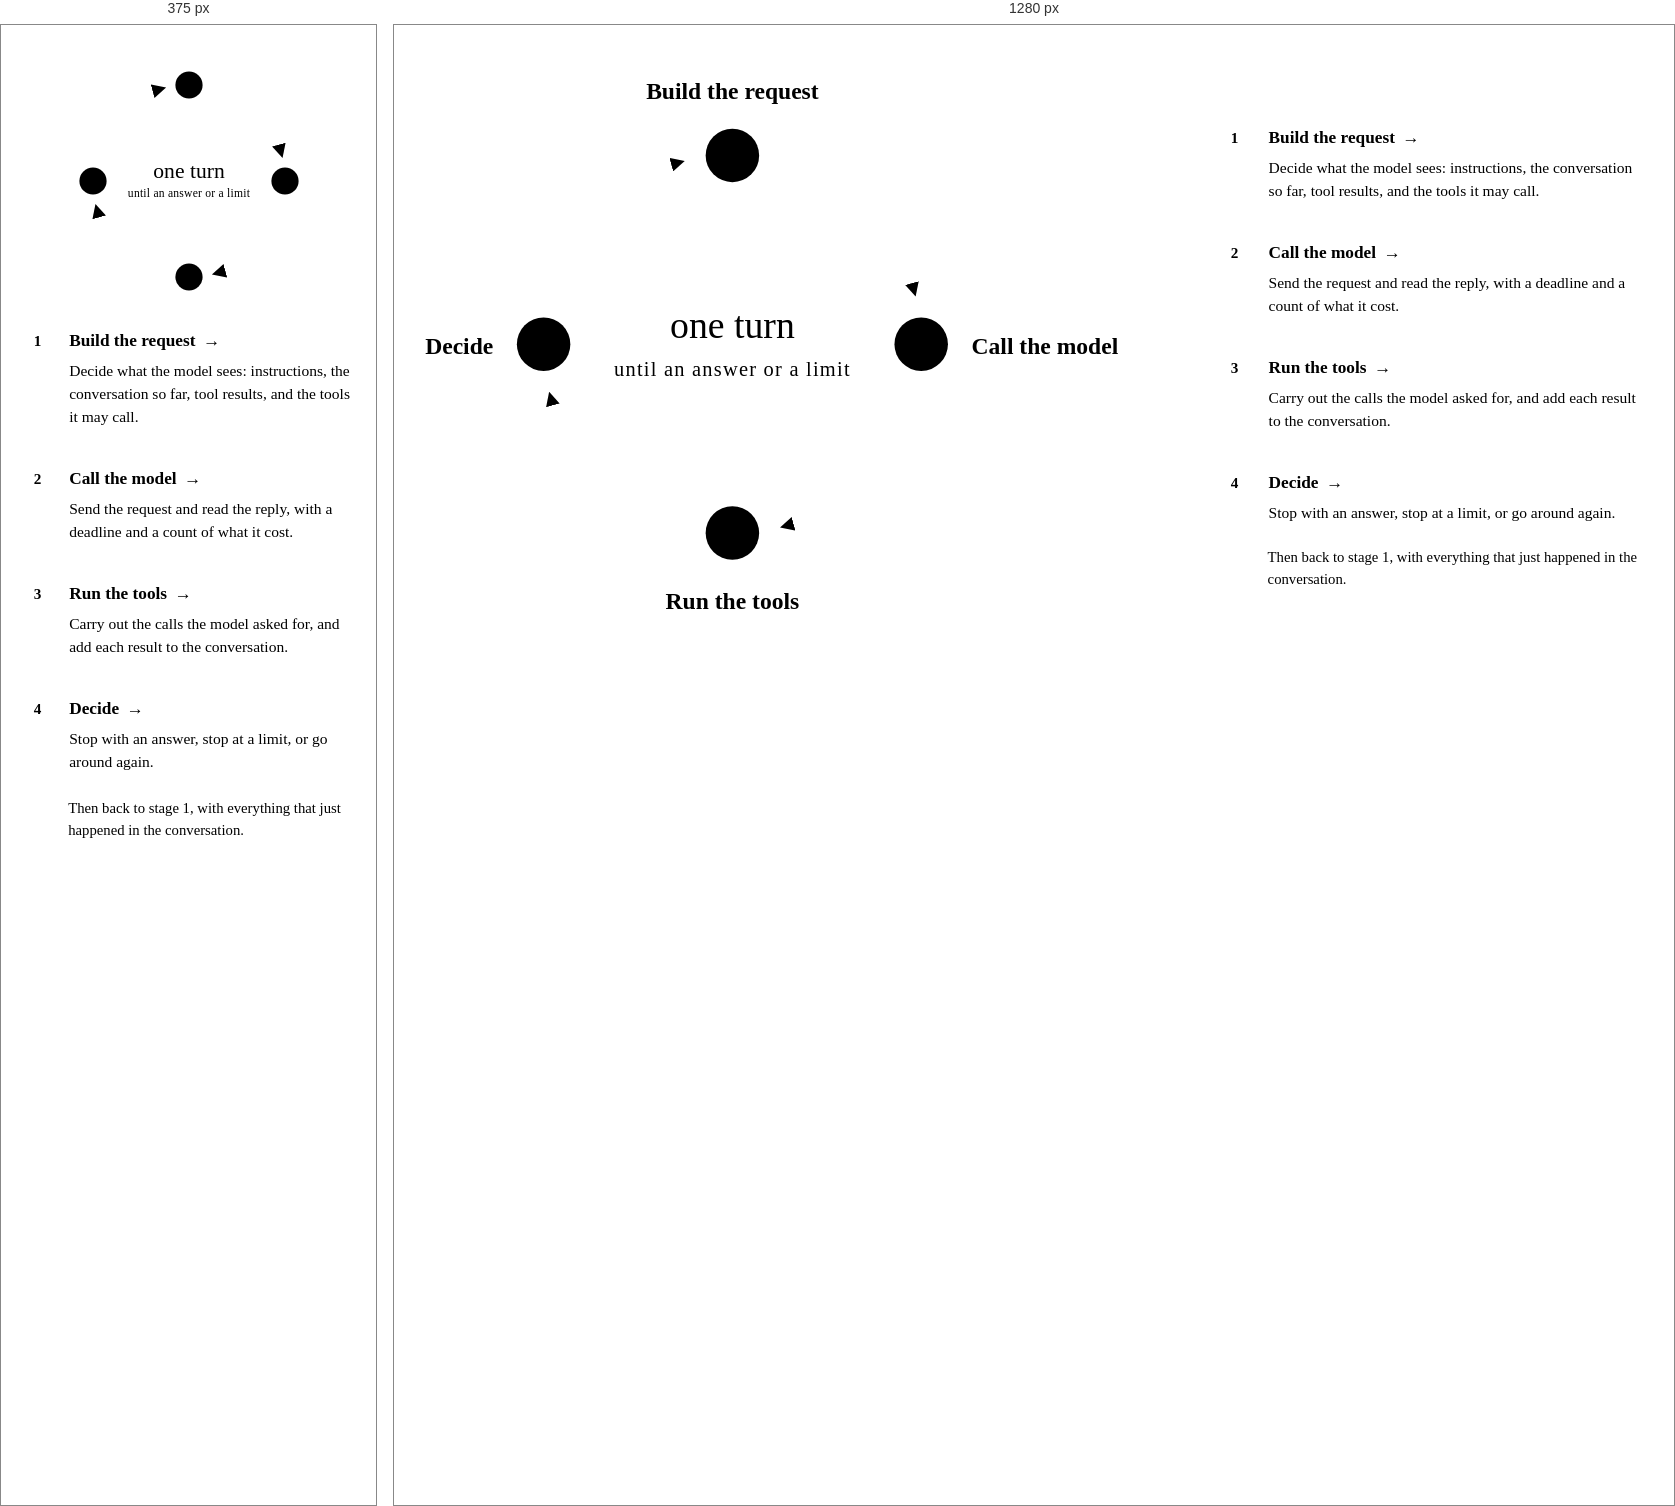
Rendered at 375 px and 1280 px, left to right.

<!-- file: loop-c.html -->
<!-- hero=hide -->
<style>
.loopv-c {
  --lvc-ease: cubic-bezier(0.22, 1, 0.36, 1);
  margin: 2.25rem 0 2.75rem;
  padding: 0;
  max-width: none;
  display: grid;
  gap: 1.25rem;
}
.loopv-c * { box-sizing: border-box; }

/* The ring */
.loopv-c .lvc-ring { position: relative; justify-self: center; width: 100%; }
.loopv-c .lvc-ring svg { display: block; width: 100%; height: auto; overflow: visible; }
.loopv-c .lvc-track { fill: none; stroke: var(--line); stroke-width: 1.5; }
.loopv-c .lvc-arc { fill: none; stroke: var(--amber); stroke-width: 2; }
.loopv-c .lvc-head { fill: var(--amber); }
/* Strokes stay thin however large the ring is drawn. */
.loopv-c .lvc-track, .loopv-c .lvc-arc, .loopv-c .lvc-node circle, .loopv-c .lvc-halo { vector-effect: non-scaling-stroke; }
.loopv-c .lvc-node circle { fill: var(--page); stroke: var(--amber); stroke-width: 2; }
.loopv-c .lvc-node text { fill: var(--amber); font-family: var(--label); font-weight: 600; font-size: 16px; text-anchor: middle; }
.loopv-c .lvc-label { fill: var(--soft); font-family: var(--label); font-weight: 600; font-size: 15px; text-anchor: middle; }
.loopv-c .lvc-label.lvc-start { text-anchor: start; }
.loopv-c .lvc-label.lvc-end { text-anchor: end; }
.loopv-c .lvc-center { fill: var(--ivory); font-family: var(--display); font-size: 24px; text-anchor: middle; }
.loopv-c .lvc-sub { fill: var(--soft); font-family: var(--label); font-size: 13px; text-anchor: middle; letter-spacing: 0.06em; }
.loopv-c .lvc-node { cursor: pointer; }
.loopv-c .lvc-node.is-on circle { fill: var(--amber); }
.loopv-c .lvc-node.is-on text { fill: var(--amber-ink); }
.loopv-c .lvc-label.is-on { fill: var(--ivory); }
.loopv-c .lvc-halo { fill: none; stroke: var(--amber); stroke-width: 2; }
.loopv-c .lvc-box { fill: none; stroke: none; }
.loopv-c .lvc-marker {
  transform-box: fill-box;
  transform-origin: 50% 50%;
  transition: transform 600ms var(--lvc-ease);
}

/* The stages */
.loopv-c .lvc-list {
  list-style: none;
  margin: 0;
  padding: 0;
  display: grid;
  gap: 0.25rem;
}
.loopv-c .lvc-list > li {
  position: relative;
  display: grid;
  grid-template-columns: 2.25rem minmax(0, 1fr);
  column-gap: 1rem;
  margin: 0;
  padding: 0.8rem 1rem 0.85rem 0.85rem;
  border: 1px solid transparent;
  border-radius: 6px;
  line-height: 1.5;
}
.loopv-c .lvc-list > li::marker { content: none; }
/* The rail between the numbers. */
.loopv-c .lvc-list > li::before {
  content: "";
  position: absolute;
  left: calc(0.85rem + 1.125rem - 0.5px);
  top: calc(0.8rem + 2.25rem + 0.3rem);
  bottom: calc(-0.8rem - 0.25rem + 0.3rem);
  width: 1px;
  background: var(--line);
}
.loopv-c .lvc-num {
  grid-row: 1 / span 2;
  display: grid;
  place-items: center;
  width: 2.25rem;
  height: 2.25rem;
  border: 2px solid var(--amber);
  border-radius: 50%;
  background: var(--page);
  color: var(--amber);
  font-family: var(--label);
  font-weight: 600;
  font-size: 0.95rem;
  line-height: 1;
}
.loopv-c .lvc-name {
  align-self: center;
  min-height: 2.25rem;
  display: flex;
  align-items: center;
  gap: 0.45rem;
  color: var(--ivory);
  font-family: var(--label);
  font-weight: 600;
  font-size: 1.08rem;
  text-decoration: none;
}
.loopv-c .lvc-name::after { content: ""; position: absolute; inset: 0; border-radius: 6px; }
.loopv-c .lvc-go { color: var(--amber); font-weight: 500; }
.loopv-c .lvc-desc { grid-column: 2; margin: 0; color: var(--stone); font-size: 0.97rem; }

.loopv-c .lvc-list > li:hover,
.loopv-c .lvc-list > li.is-on { background: var(--panel); border-color: var(--line); }
.loopv-c .lvc-list > li:hover .lvc-num,
.loopv-c .lvc-list > li.is-on .lvc-num { background: var(--amber); color: var(--amber-ink); }
.loopv-c .lvc-list > li:hover .lvc-t { text-decoration: underline; text-decoration-thickness: 1px; text-underline-offset: 0.2em; }
.loopv-c .lvc-list > li:hover .lvc-go,
.loopv-c .lvc-list > li.is-on .lvc-go { transform: translateX(3px); }
.loopv-c .lvc-go { display: inline-block; }
.loopv-c .lvc-name:focus-visible { outline: none; }
.loopv-c .lvc-name:focus-visible::after { outline: 3px solid var(--ivory); outline-offset: 2px; }

/* The caption: back to stage 1. */
.loopv-c figcaption {
  display: grid;
  grid-template-columns: 2.25rem minmax(0, 1fr);
  column-gap: 1rem;
  align-items: center;
  margin: 0.15rem 0 0;
  padding: 0 1rem 0 0.85rem;
  color: var(--soft);
  font-family: var(--label);
  font-size: 0.92rem;
  line-height: 1.45;
}
.loopv-c .lvc-back { display: block; width: 2.25rem; height: 2.25rem; }
.loopv-c .lvc-back path { fill: none; stroke: var(--amber); stroke-width: 1.5; stroke-linecap: round; stroke-linejoin: round; }

@media (prefers-reduced-motion: no-preference) {
  .loopv-c .lvc-node circle, .loopv-c .lvc-node text, .loopv-c .lvc-label { transition: fill 220ms ease-out; }
  .loopv-c .lvc-list > li, .loopv-c .lvc-num { transition: background-color 220ms ease-out, border-color 220ms ease-out, color 220ms ease-out; }
  .loopv-c .lvc-go { transition: transform 220ms var(--lvc-ease); }
}
@media (prefers-reduced-motion: reduce) {
  .loopv-c .lvc-marker { transition: none; }
}

/* Narrow screens: the ring, cropped to itself, above the list. */
@media (max-width: 47.99rem) {
  .loopv-c { gap: 0.5rem; }
  .loopv-c .lvc-ring { width: min(15rem, 66vw); aspect-ratio: 1; overflow: hidden; }
  .loopv-c .lvc-ring svg {
    position: absolute;
    left: -20%;
    top: -10%;
    width: 160%;
  }
  .loopv-c .lvc-label { display: none; }
  .loopv-c .lvc-sub { font-size: 14.5px; letter-spacing: 0.02em; }
  .loopv-c .lvc-center { font-size: 27px; }
  .loopv-c .lvc-list > li { padding-left: 0.6rem; padding-right: 0.75rem; column-gap: 0.85rem; }
  .loopv-c .lvc-list > li::before { left: calc(0.6rem + 1.125rem - 0.5px); }
  .loopv-c figcaption { padding-left: 0.6rem; column-gap: 0.85rem; }
}
@media (min-width: 48rem) {
  .loopv-c {
    /* Wider than the text column where the page has room. */
    width: max(100%, min(calc(80rem - 2 * var(--gutter)), calc(100vw - 2 * var(--gutter) - 20px)));
    grid-template-columns: minmax(0, 1fr) minmax(18rem, min(29rem, 42%));
    column-gap: clamp(1.5rem, 3.5vw, 3.5rem);
    row-gap: 0.4rem;
    align-items: center;
  }
  .loopv-c .lvc-ring { grid-row: 1 / span 2; align-self: center; }
  .loopv-c .lvc-list { align-self: end; }
  .loopv-c figcaption { align-self: start; }
}
</style>
<figure class="loopv-c">
  <div class="lvc-ring">
    <svg viewBox="-10 20 480 365" aria-hidden="true" focusable="false">
      <defs><marker id="lvc-arrow" viewBox="0 0 10 10" refX="8" refY="5" markerWidth="7" markerHeight="7" orient="auto-start-reverse"><path d="M0 0 10 5 0 10z" class="lvc-head"/></marker></defs>
      <circle cx="200" cy="200" r="120" class="lvc-track"/>
      <path d="M232 84 A120 120 0 0 1 316 168" class="lvc-arc" marker-end="url(#lvc-arrow)"/>
      <path d="M316 232 A120 120 0 0 1 232 316" class="lvc-arc" marker-end="url(#lvc-arrow)"/>
      <path d="M168 316 A120 120 0 0 1 84 232" class="lvc-arc" marker-end="url(#lvc-arrow)"/>
      <path d="M84 168 A120 120 0 0 1 168 84" class="lvc-arc" marker-end="url(#lvc-arrow)"/>
      <g class="lvc-marker"><circle cx="200" cy="200" r="145" class="lvc-box"/><circle cx="200" cy="80" r="26" class="lvc-halo"/></g>
      <g class="lvc-node"><circle cx="200" cy="80" r="17"/><text x="200" y="86">1</text></g>
      <g class="lvc-node"><circle cx="320" cy="200" r="17"/><text x="320" y="206">2</text></g>
      <g class="lvc-node"><circle cx="200" cy="320" r="17"/><text x="200" y="326">3</text></g>
      <g class="lvc-node"><circle cx="80" cy="200" r="17"/><text x="80" y="206">4</text></g>
      <text x="200" y="44" class="lvc-label" data-i="0">Build the request</text>
      <text x="200" y="368" class="lvc-label" data-i="2">Run the tools</text>
      <text x="352" y="206" class="lvc-label lvc-start" data-i="1">Call the model</text>
      <text x="48" y="206" class="lvc-label lvc-end" data-i="3">Decide</text>
      <text x="200" y="196" class="lvc-center">one turn</text>
      <text x="200" y="220" class="lvc-sub">until an answer or a limit</text>
    </svg>
  </div>
  <ol class="lvc-list">
    <li><span class="lvc-num" aria-hidden="true">1</span><a class="lvc-name" href="/build/context-management/"><span class="lvc-t">Build the request</span><span class="lvc-go" aria-hidden="true">→</span></a><p class="lvc-desc">Decide what the model sees: instructions, the conversation so far, tool results, and the tools it may call.</p></li>
    <li><span class="lvc-num" aria-hidden="true">2</span><a class="lvc-name" href="/basics/calling-a-model/"><span class="lvc-t">Call the model</span><span class="lvc-go" aria-hidden="true">→</span></a><p class="lvc-desc">Send the request and read the reply, with a deadline and a count of what it cost.</p></li>
    <li><span class="lvc-num" aria-hidden="true">3</span><a class="lvc-name" href="/basics/tool-calling/"><span class="lvc-t">Run the tools</span><span class="lvc-go" aria-hidden="true">→</span></a><p class="lvc-desc">Carry out the calls the model asked for, and add each result to the conversation.</p></li>
    <li><span class="lvc-num" aria-hidden="true">4</span><a class="lvc-name" href="/production/stop-reasons/"><span class="lvc-t">Decide</span><span class="lvc-go" aria-hidden="true">→</span></a><p class="lvc-desc">Stop with an answer, stop at a limit, or go around again.</p></li>
  </ol>
  <figcaption><svg class="lvc-back" viewBox="0 0 36 36" aria-hidden="true" focusable="false"><path d="M25.5 11.5A10 10 0 1 0 28 18"/><path d="M27.5 6.5l-1.5 5.5-5.5-1"/></svg><span>Then back to stage 1, with everything that just happened in the conversation.</span></figcaption>
</figure>
<script>
(function () {
  var root = document.querySelector(".loopv-c");
  if (!root) return;
  var marker = root.querySelector(".lvc-marker");
  var nodes = root.querySelectorAll(".lvc-node");
  // Labels are numbered, since their order in the markup isn't the stage order.
  var labels = Array.prototype.slice.call(root.querySelectorAll(".lvc-label"))
    .sort(function (a, b) { return a.dataset.i - b.dataset.i; });
  var items = root.querySelectorAll(".lvc-list > li");
  var list = root.querySelector(".lvc-list");
  var still = window.matchMedia("(prefers-reduced-motion: reduce)");
  var angle = 0, hovered = false, leaveTimer = 0, timers = [];

  // Move the marker to stage i (0 to 3) by the shorter way round.
  function move(i, ms) {
    var d = ((i * 90 - angle) % 360 + 540) % 360 - 180;
    if (d === -180) d = 180;
    angle += d;
    marker.style.transitionDuration = still.matches ? "0ms" : (ms || 380 + Math.abs(d) * 1.6) + "ms";
    marker.style.transform = "rotate(" + angle + "deg)";
  }
  function light(i) {
    for (var k = 0; k < 4; k++) {
      nodes[k].classList.toggle("is-on", k === i);
      labels[k].classList.toggle("is-on", k === i);
      items[k].classList.toggle("is-on", k === i);
    }
  }
  function show(i) { stopTour(); clearTimeout(leaveTimer); light(i); move(i); }
  function rest() {
    clearTimeout(leaveTimer);
    leaveTimer = setTimeout(function () {
      if (hovered || root.contains(document.activeElement)) return;
      light(-1);
      move(0);
    }, 220);
  }
  function stopTour() { timers.forEach(clearTimeout); timers = []; }

  Array.prototype.forEach.call(items, function (li, i) {
    li.addEventListener("pointerenter", function () { hovered = true; show(i); });
    li.addEventListener("focusin", function () { show(i); });
  });
  // The ring's nodes answer a pointer too; the list holds the links.
  Array.prototype.forEach.call(nodes, function (g, i) {
    g.addEventListener("pointerenter", function () { hovered = true; show(i); });
    g.addEventListener("pointerleave", function () { hovered = false; rest(); });
    g.addEventListener("click", function () { items[i].querySelector("a").click(); });
  });
  list.addEventListener("pointerleave", function () { hovered = false; rest(); });
  root.addEventListener("focusout", rest);

  // One lap when the section first comes into view, then rest at stage 1.
  if (!still.matches && "IntersectionObserver" in window) {
    var seen = new IntersectionObserver(function (entries) {
      if (!entries[0].isIntersecting) return;
      seen.disconnect();
      if (hovered || root.contains(document.activeElement)) return;
      [1, 2, 3, 0].forEach(function (i, n) {
        timers.push(setTimeout(function () { light(i); move(i, 900); }, 500 + n * 1100));
      });
      timers.push(setTimeout(function () { light(-1); }, 500 + 4 * 1100 + 300));
    }, { threshold: 0.6 });
    seen.observe(root.querySelector(".lvc-ring"));
  }
})();
</script>